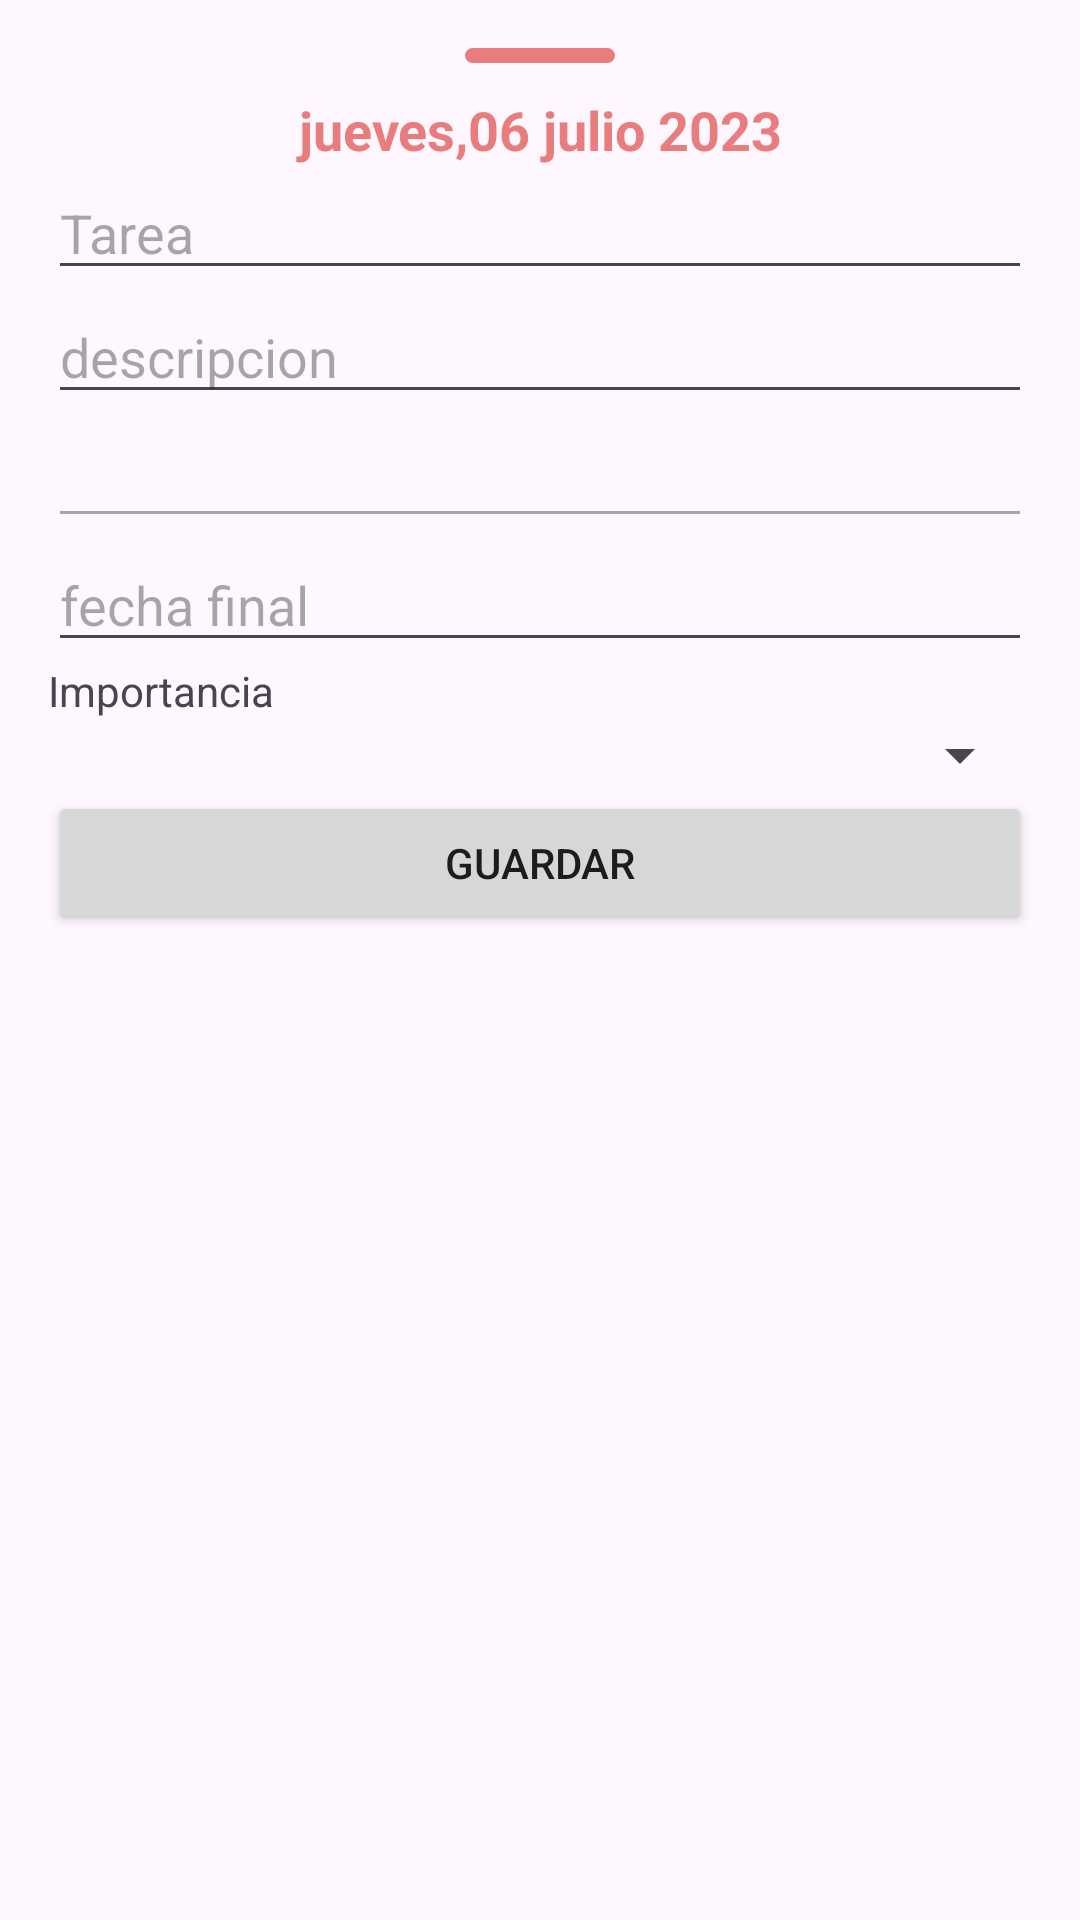

Write the Android layout XML for this screen, with the resource values it uses.
<!-- AndroidManifest.xml: application theme Theme.Calendario -->
<!-- res/layout/newtask2.xml -->
<?xml version="1.0" encoding="utf-8"?>
<LinearLayout xmlns:android="http://schemas.android.com/apk/res/android"
    android:layout_width="match_parent"
    android:layout_height="wrap_content"
    android:orientation="vertical"
    android:padding="16dp">


    <View
        android:layout_width="50dp"
        android:layout_height="5dp"
        android:layout_gravity="center"
        android:background="@drawable/btnl"
        android:backgroundTint="@color/pink"
        android:layout_marginBottom="10dp"/>

    <TextView
        android:id="@+id/fecha"
        android:layout_width="match_parent"
        android:layout_height="wrap_content"
        android:text="jueves,06 julio 2023"
        android:textSize="18sp"
        android:textAlignment="center"
        android:textColor="@color/pink"
        android:textStyle="bold" />


    <com.google.android.material.textfield.TextInputEditText
        android:id="@+id/descriptionEditText"
        android:layout_width="match_parent"
        android:layout_height="wrap_content"
        android:hint="Tarea" />

    <EditText
        android:id="@+id/description"
        android:layout_width="match_parent"
        android:layout_height="wrap_content"
        android:hint="descripcion" />


    <EditText
        android:id="@+id/fechaselected"
        android:layout_width="match_parent"
        android:textColor="@color/blu"
        android:textStyle="bold"
        android:layout_height="wrap_content"
        android:inputType="date"
        android:enabled="false"/>


    <EditText
        android:id="@+id/fechaendselected"
        android:layout_width="match_parent"
        android:layout_height="wrap_content"
        android:inputType="date"
        android:hint="fecha final"/>

    <TextView
        android:layout_width="match_parent"
        android:layout_height="wrap_content"
        android:text="Importancia" />

    <Spinner
        android:id="@+id/importanceSpinner"
        android:layout_width="match_parent"
        android:layout_height="wrap_content" />

    <Button
        android:id="@+id/saveButton"
        android:layout_width="match_parent"
        android:layout_height="wrap_content"
        android:text="Guardar" />

</LinearLayout>
<!-- resources referenced by this layout -->
<resources>
  <color name="blu">#4AB591</color>
  <color name="pink">#E97D7D</color>
  <!-- drawable btnl (drawable) -->
  <?xml version="1.0" encoding="utf-8"?>
  <shape xmlns:android="http://schemas.android.com/apk/res/android">
  
      <padding android:right="20dp"/>
      <stroke
          android:color="@color/blue"
          android:width="1dp"
          />
      <corners android:radius="20dp" />
  </shape>
  <style name="Theme.Calendario" parent="Base.Theme.Calendario" />
  <color name="blue">#3669F4</color>
  <style name="Base.Theme.Calendario" parent="Theme.Material3.DayNight.NoActionBar">
          
          
          <item name="colorPrimary">@color/PrussianBluew</item>
          <item name="colorSecondary">@color/SlateGray</item>
  
      </style>
  <color name="PrussianBluew">#252644</color>
  <color name="SlateGray">#8197AE</color>
</resources>
